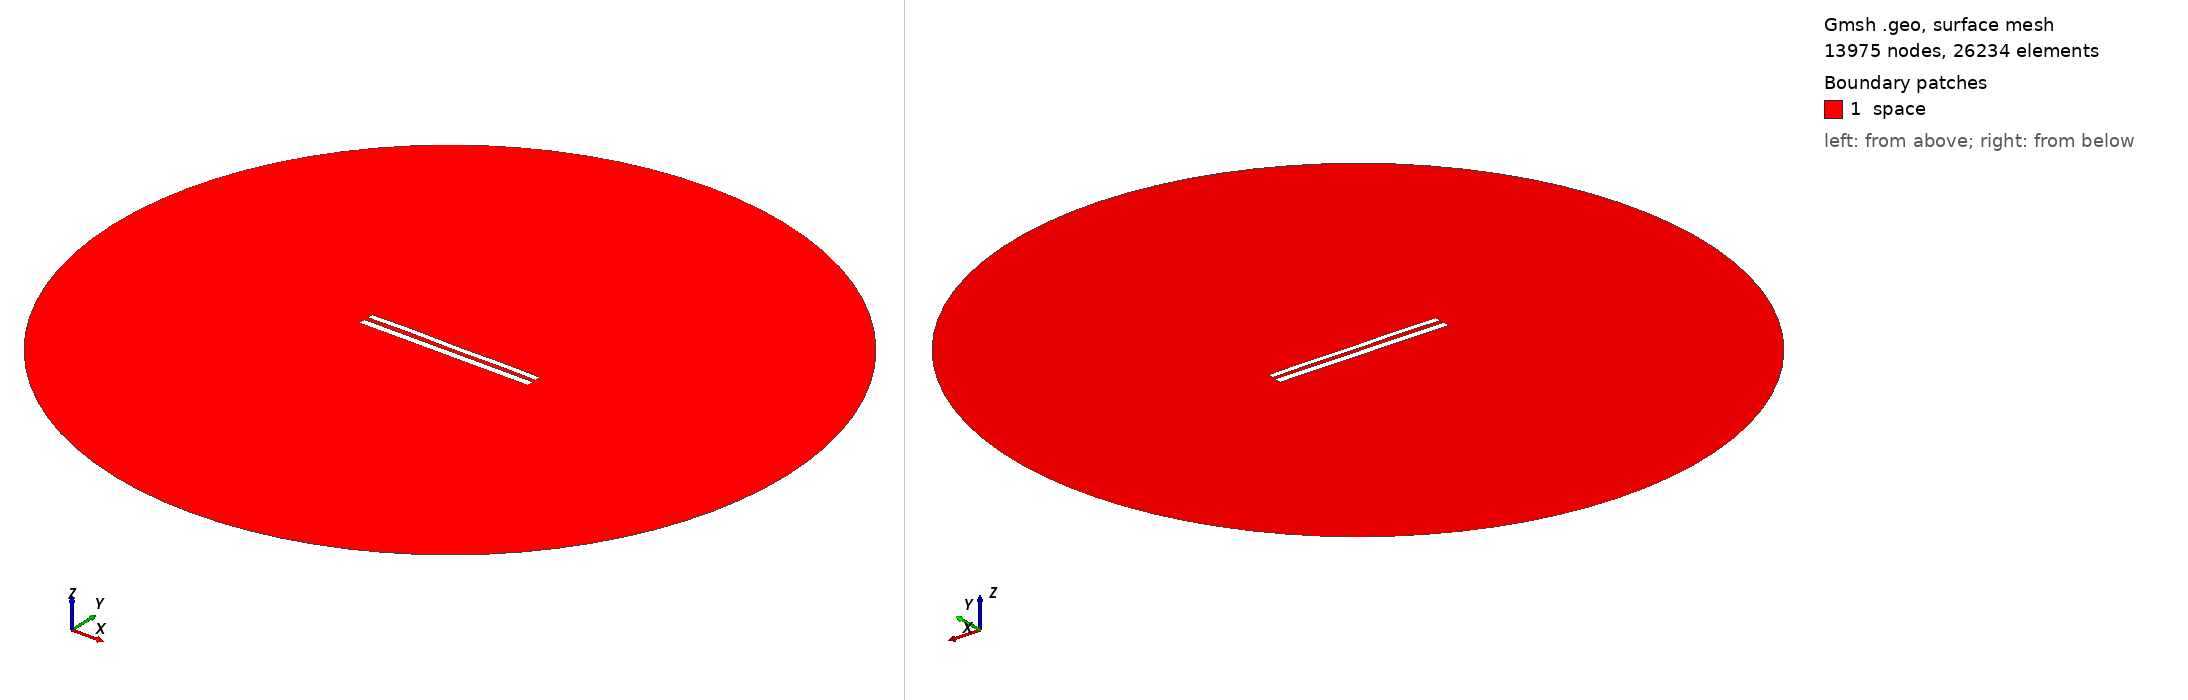

Gmsh geometry script, surface-meshed: 13975 nodes, 26234 surface elements. Boundary patches (legend numbers): 1 space. Left view from above one corner, right view from below the opposite corner. Legend entries are the model's physical surfaces. The drawing asked Gmsh for element sizes between 1% and 20% of the model's largest extent; the script's own settings can give other sizes.

=== 8970.geo (drawn) ===
//---------------------------------------
// Geometry kernel
//---------------------------------------

SetFactory("OpenCASCADE");



//---------------------------------------
// Parameters of the geometry
//---------------------------------------

// Overetch of the upper plate
overetch = 0.25;

// Distance between the plates
distance = 2.5;

// Discretization over the x axis (for the deformation)
nx = 50; 

// Length of the plate
L = 100 - overetch; 

// Number of modes
n = 4; 

// 1st mode coefficient
coeff(1) = -0.075;
beta(1) = 0.596864 * 3.1415926535 / L;

// 2nd mode coefficient
coeff(2) = 0.07499999999999998;
beta(2) = 1.49418 * 3.1415926535 / L;

// 3rd mode coefficient
coeff(3) = 0.07499999999999998;
beta(3) = 2.50025 * 3.1415926535 / L;

// 4th mode coefficient
coeff(4) = 0.15;
beta(4) = 3.49999 * 3.1415926535 / L;



//---------------------------------------
// Upper plate (deformed rectangle)
//---------------------------------------

// Coordiantes of the upper plate
xmin = -50;
xmax = 50 - overetch;

// Height of the upper plate
yheight = 4 - 2 * overetch;

// Indexes of the points
UpperID[] = {};
LowerID[] = {};
LeftID[] = {};
RightID[] = {};

// Point index
p = 1;

// Horizontal edges
For i In {1:nx}
    x = xmin + (i-1)*(xmax - xmin)/(nx-1);

    y_bottom = distance / 2 + overetch;
    For j In {1:n}
        C = (Cosh(beta(j)*L) + Cos(beta(j)*L)) / (Sinh(beta(j)*L) + Sin(beta(j)*L));
        y_bottom  = y_bottom + coeff(j) * (Cosh(beta(j)*(x+50)) - Cos(beta(j)*(x+50)) - C * (Sinh(beta(j)*(x+50)) - Sin(beta(j)*(x+50))));
    EndFor

    y_top = y_bottom + yheight;

    Point(p) = {x, y_top, 0, 1.0};
    UpperID[i] = p;
    p = p + 1;

    Point(p) = {x, y_bottom, 0, 1.0};
    LowerID[i] = p;
    p = p + 1;
EndFor

// Create point lists
UpperPts[] = {}; LowerPts[] = {};
For i In {1:nx}
  UpperPts[] += {UpperID[i]};
  LowerPts[] += {LowerID[i]};
EndFor

// Build splines
Spline(1) = {UpperPts[]};
Spline(2) = {LowerPts[]};
Line(3) = {LowerPts[nx-1], UpperPts[nx-1]};
Line(4) = {LowerPts[0], UpperPts[0]};

// Build the plane surface
Curve Loop(1) = {2, 3, -1, -4};
Plane Surface(1) = {1};



//---------------------------------------
// Lower plate (rectangle)
//---------------------------------------

// Vertices
Point(1001) = {-50, -1, 0, 1.0};
Point(1002) = { 50, -1, 0, 1.0};
Point(1003) = { 50,  -5, 0, 1.0};
Point(1004) = {-50,  -5, 0, 1.0};

// Edges
Line(5) = {1001, 1002};
Line(6) = {1002, 1003};
Line(7) = {1003, 1004};
Line(8) = {1004, 1001};

// Plane surface
Line Loop(2) = {5, 6, 7, 8};
Plane Surface(2) = {2}; 



//---------------------------------------
// Outer (fictious) boundary
//---------------------------------------

// Points
Point(1005) = {0, 0, 0};       // Center
Point(1006) = {200, 0, 0};     // Start point
Point(1007) = {0, 200, 0};     // 90 degrees
Point(1008) = {-200, 0, 0};    // 180 degrees
Point(1009) = {0, -200, 0};    // 270 degrees

// Circle arcs (each needs start, center, end)
Circle(9) = {1006, 1005, 1007};
Circle(10) = {1007, 1005, 1008};
Circle(11) = {1008, 1005, 1009};
Circle(12) = {1009, 1005, 1006};

// Plane surface for the entire domain
Curve Loop(3) = {9, 10, 11, 12};
Surface(3) = {3};

// Subtract the plates from the whole domain to obtain the actual domain where we want to solve the equations
BooleanDifference{ Surface{3}; Delete; }{ Surface{1}; Surface{2}; Delete; }




//---------------------------------------
// Transfinite Lines/Curves
//---------------------------------------

// Set the number of points on the boundaries
r = 7;

// Plates
Transfinite Curve {1, 2} = 50*r Using Progression 1;
Transfinite Curve {3, 4} = 2*r Using Progression 1;
Transfinite Line {5, 7} = 50*r Using Progression 1;
Transfinite Line {6, 8} = 2*r Using Progression 1;

// Outer boundary
Transfinite Line {9, 10, 11, 12} = 20 Using Progression 1;



//---------------------------------------
// Physical groups
//---------------------------------------                

// Physical curves (boundaries)
Physical Line("force_segment", 10) = {2};
Physical Line("upper_plate", 11) = {1, 3, 4};
Physical Line("lower_plate", 12) = {5, 6, 7, 8};
Physical Line("boundary", 20) = {9, 10, 11, 12};

// Physical Surfaces
Physical Surface("space", 30) = {3};



//---------------------------------------
// 6. Generate the Mesh
//---------------------------------------

// 2D mesh generation
Mesh 2;
